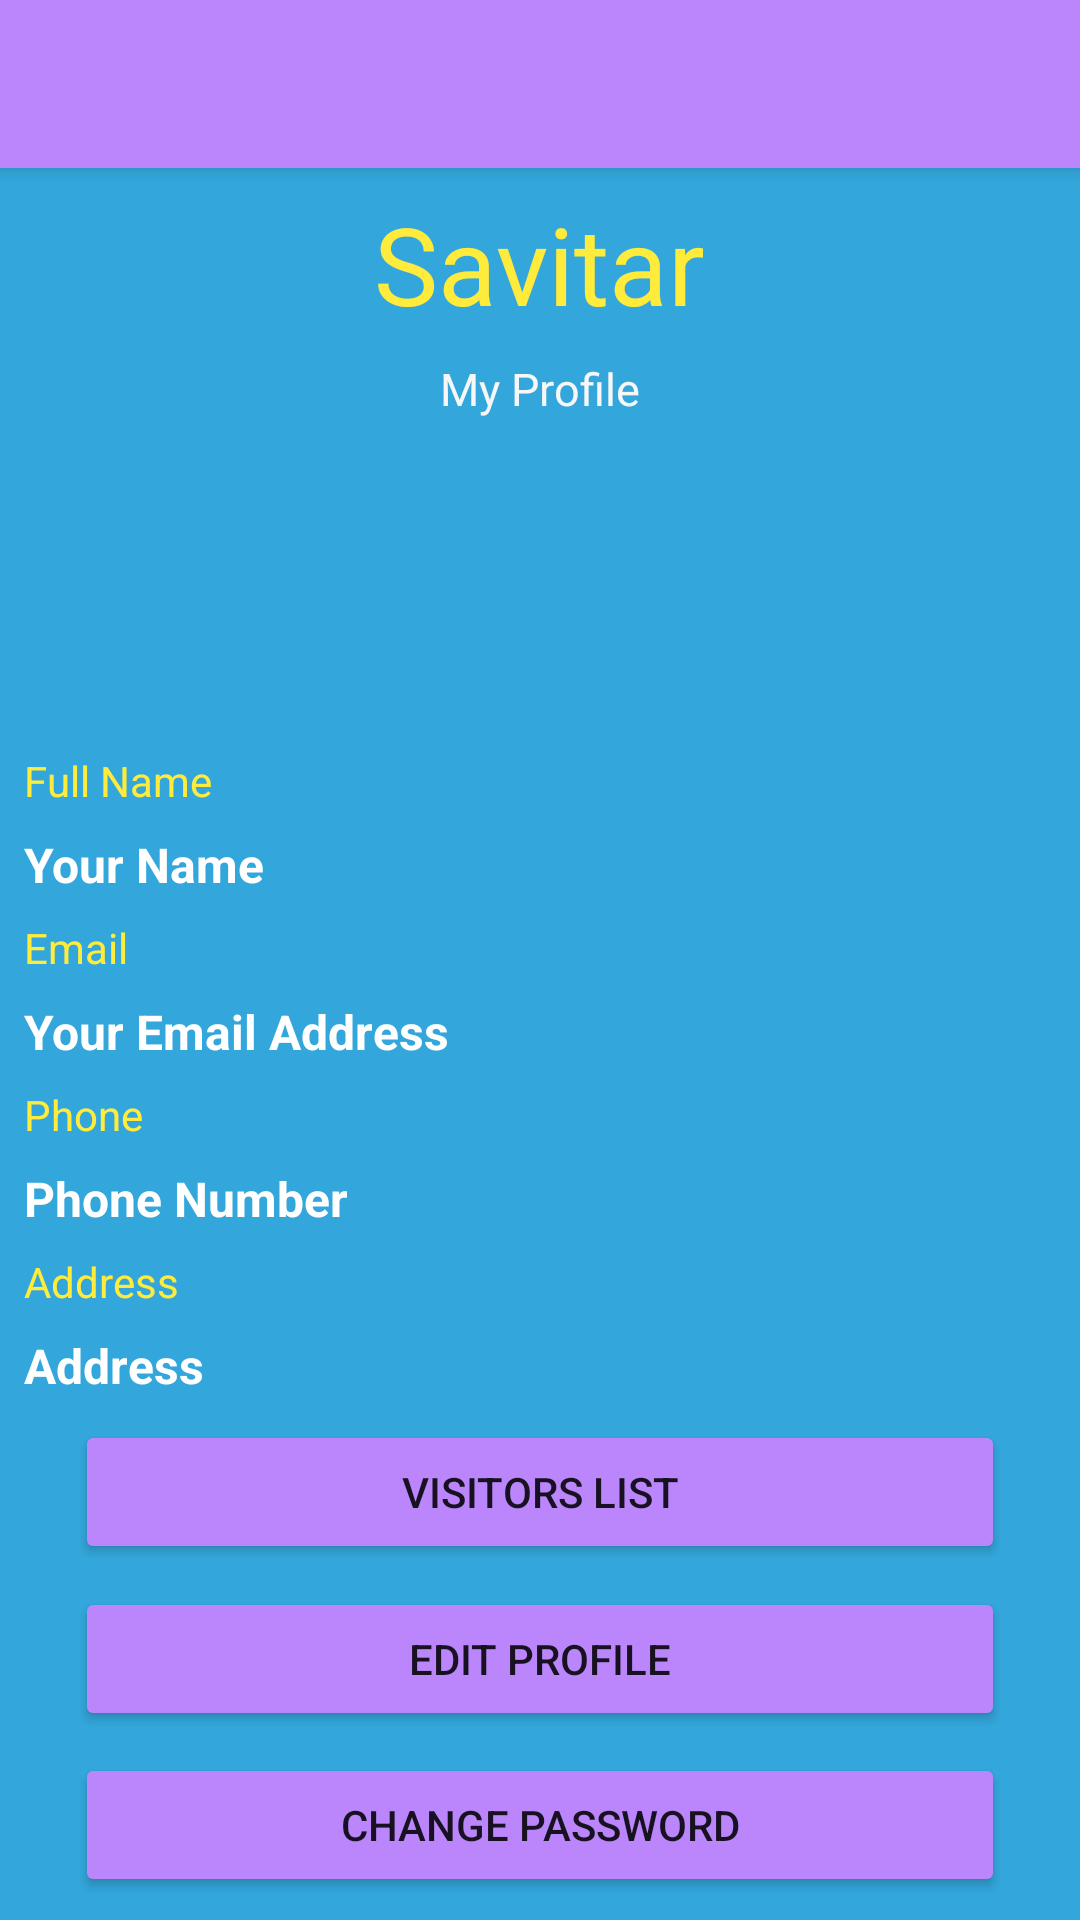

Produce the Android XML layout that renders to this screen, including the resource entries it uses.
<!-- AndroidManifest.xml: application theme Theme.AppCompat.DayNight.NoActionBar -->
<!-- res/layout/activity_guard_profile.xml -->
<?xml version="1.0" encoding="utf-8"?>
<androidx.constraintlayout.widget.ConstraintLayout xmlns:android="http://schemas.android.com/apk/res/android"
    xmlns:app="http://schemas.android.com/apk/res-auto"
    xmlns:tools="http://schemas.android.com/tools"
    android:layout_width="match_parent"
    android:layout_height="match_parent"
    android:background="#33A7DC"
    tools:context=".ProfileActivity">

    <androidx.appcompat.widget.Toolbar
        android:id="@+id/toolbar"
        android:layout_width="match_parent"
        android:layout_height="?attr/actionBarSize"
        android:background="@color/purple_200"
        android:elevation="4dp"
        android:theme="@style/ThemeOverlay.AppCompat.ActionBar"
        app:layout_constraintTop_toTopOf="parent"
        app:popupTheme="@style/ThemeOverlay.AppCompat.Light" />

    <TextView
        android:id="@+id/textView_title"
        android:layout_width="wrap_content"
        android:layout_height="wrap_content"
        android:text="@string/savitar"
        android:textColor="#FFEB3B"
        android:textSize="36dp"
        app:layout_constraintBottom_toTopOf="@+id/textView2"
        app:layout_constraintEnd_toEndOf="parent"
        app:layout_constraintStart_toStartOf="parent"
        app:layout_constraintTop_toBottomOf="@+id/toolbar"
        app:layout_constraintVertical_bias="0.19" />

    <TextView
        android:id="@+id/textView2"
        android:layout_width="wrap_content"
        android:layout_height="wrap_content"
        android:text="@string/Profile"
        android:textColor="#F7F7F8"
        android:textSize="15dp"
        app:layout_constraintEnd_toEndOf="parent"
        app:layout_constraintStart_toStartOf="parent"
        app:layout_constraintTop_toBottomOf="@+id/textView_title"
        app:layout_constraintBottom_toTopOf="@+id/profileImage"/>



    <ImageView
        android:id="@+id/profileImage"
        android:layout_width="0dp"
        android:layout_height="0dp"
        app:layout_constraintWidth_percent=".25"
        app:layout_constraintWidth_default="percent"
        app:layout_constraintHeight_percent=".15"
        app:layout_constraintHeight_default="percent"
        app:layout_constraintEnd_toEndOf="parent"
        app:layout_constraintStart_toStartOf="parent"
        app:layout_constraintTop_toBottomOf="@+id/textView2"
        app:layout_constraintBottom_toTopOf="@+id/textView3"
        app:layout_constraintVertical_bias="0.13999999"
        app:srcCompat="@drawable/ic_baseline_security_24" />

    <TextView
        android:id="@+id/textView3"
        android:layout_width="0dp"
        android:layout_height="wrap_content"
        android:layout_marginStart="8dp"
        android:layout_marginLeft="8dp"
        android:layout_marginEnd="16dp"
        android:layout_marginRight="16dp"
        android:text="Full Name"
        android:textColor="#FFEB3B"
        app:layout_constraintEnd_toEndOf="parent"
        app:layout_constraintStart_toStartOf="parent"
        app:layout_constraintTop_toBottomOf="@+id/profileImage"
        app:layout_constraintBottom_toTopOf="@+id/guardName"/>

    <TextView
        android:id="@+id/guardName"
        android:layout_width="0dp"
        android:layout_height="wrap_content"
        android:layout_marginStart="8dp"
        android:layout_marginLeft="16dp"
        android:layout_marginEnd="16dp"
        android:layout_marginRight="16dp"
        android:text="Your Name"
        android:textColor="#FFFFFF"
        android:textSize="16dp"
        android:textStyle="bold"
        app:layout_constraintEnd_toEndOf="parent"
        app:layout_constraintStart_toStartOf="parent"
        app:layout_constraintTop_toBottomOf="@+id/textView3"
        app:layout_constraintBottom_toTopOf="@+id/textView4"/>

    <TextView
        android:id="@+id/textView4"
        android:layout_width="0dp"
        android:layout_height="wrap_content"
        android:layout_marginStart="8dp"
        android:layout_marginLeft="8dp"
        android:layout_marginEnd="16dp"
        android:layout_marginRight="16dp"
        android:text="Email"
        android:textColor="#FFEB3B"
        app:layout_constraintEnd_toEndOf="parent"
        app:layout_constraintStart_toStartOf="parent"
        app:layout_constraintTop_toBottomOf="@+id/guardName"
        app:layout_constraintBottom_toTopOf="@+id/guardEmailAddress"/>

    <TextView
        android:id="@+id/guardEmailAddress"
        android:layout_width="0dp"
        android:layout_height="wrap_content"
        android:layout_marginStart="8dp"
        android:layout_marginLeft="8dp"
        android:layout_marginEnd="16dp"
        android:layout_marginRight="16dp"
        android:text="Your Email Address"
        android:textColor="#FFFFFF"
        android:textSize="16dp"
        android:textStyle="bold"
        app:layout_constraintEnd_toEndOf="parent"
        app:layout_constraintStart_toStartOf="parent"
        app:layout_constraintTop_toBottomOf="@+id/textView4"
        app:layout_constraintBottom_toTopOf="@id/textView5"/>

    <TextView
        android:id="@+id/textView5"
        android:layout_width="0dp"
        android:layout_height="wrap_content"
        android:layout_marginStart="8dp"
        android:layout_marginLeft="8dp"
        android:layout_marginEnd="16dp"
        android:layout_marginRight="16dp"
        android:text="Phone"
        android:textColor="#FFEB3B"
        app:layout_constraintEnd_toEndOf="parent"
        app:layout_constraintStart_toStartOf="parent"
        app:layout_constraintTop_toBottomOf="@+id/guardEmailAddress"
        app:layout_constraintBottom_toTopOf="@+id/guardPhone"/>

    <TextView
        android:id="@+id/guardPhone"
        android:layout_width="0dp"
        android:layout_height="wrap_content"
        android:layout_marginStart="8dp"
        android:layout_marginLeft="8dp"
        android:layout_marginEnd="16dp"
        android:layout_marginRight="16dp"
        android:text="Phone Number"
        android:textColor="#FFFFFF"
        android:textSize="16dp"
        android:textStyle="bold"
        app:layout_constraintEnd_toEndOf="parent"
        app:layout_constraintStart_toStartOf="parent"
        app:layout_constraintTop_toBottomOf="@+id/textView5"
        app:layout_constraintBottom_toTopOf="@id/textView6"/>

    <TextView
        android:id="@+id/textView6"
        android:layout_width="0dp"
        android:layout_height="wrap_content"
        android:layout_marginStart="8dp"
        android:layout_marginLeft="8dp"
        android:layout_marginEnd="16dp"
        android:layout_marginRight="16dp"
        android:text="Address"
        android:textColor="#FFEB3B"
        app:layout_constraintEnd_toEndOf="parent"
        app:layout_constraintStart_toStartOf="parent"
        app:layout_constraintTop_toBottomOf="@+id/guardPhone"
        app:layout_constraintBottom_toTopOf="@+id/guardAddress"/>


    <TextView
        android:id="@+id/guardAddress"
        android:layout_width="0dp"
        android:layout_height="wrap_content"
        android:layout_marginStart="8dp"
        android:layout_marginLeft="8dp"
        android:layout_marginEnd="16dp"
        android:layout_marginRight="16dp"
        android:text="Address"
        android:textColor="#FFFFFF"
        android:textSize="16dp"
        android:textStyle="bold"
        app:layout_constraintEnd_toEndOf="parent"
        app:layout_constraintStart_toStartOf="parent"
        app:layout_constraintTop_toBottomOf="@+id/textView6"
        app:layout_constraintBottom_toTopOf="@+id/visitorsListBtn"/>

    <Button
        android:id="@+id/visitorsListBtn"
        android:layout_width="0dp"
        android:layout_height="wrap_content"
        android:layout_marginStart="25dp"
        android:layout_marginEnd="25dp"
        android:text="Visitors List"
        app:backgroundTint="@color/purple_200"
        app:layout_constraintBottom_toTopOf="@+id/editProfile"
        app:layout_constraintEnd_toEndOf="parent"
        app:layout_constraintStart_toStartOf="parent"
        app:layout_constraintTop_toBottomOf="@+id/guardAddress"
        app:layout_constraintVertical_bias="0.59000003" />

    <Button
        android:id="@+id/editProfile"
        android:layout_width="0dp"
        android:layout_height="wrap_content"
        android:layout_marginStart="25dp"
        android:layout_marginEnd="25dp"
        android:text="Edit Profile"
        app:backgroundTint="@color/purple_200"
        app:layout_constraintBottom_toTopOf="@+id/changePass"
        app:layout_constraintEnd_toEndOf="parent"
        app:layout_constraintStart_toStartOf="parent"
        app:layout_constraintTop_toBottomOf="@+id/visitorsListBtn"
        app:layout_constraintVertical_bias="0.59000003" />

    <Button
        android:id="@+id/changePass"
        android:layout_width="0dp"
        android:layout_height="wrap_content"
        android:layout_marginStart="25dp"
        android:layout_marginEnd="25dp"
        android:text="Change Password"
        app:backgroundTint="@color/purple_200"
        app:layout_constraintBottom_toBottomOf="parent"
        app:layout_constraintEnd_toEndOf="parent"
        app:layout_constraintStart_toStartOf="parent"
        app:layout_constraintTop_toBottomOf="@+id/editProfile"
        app:layout_constraintVertical_bias="0.59000003" />





</androidx.constraintlayout.widget.ConstraintLayout>
<!-- resources referenced by this layout -->
<resources>
  <string name="Profile">My Profile</string>
  <string name="savitar">Savitar</string>
  <!-- not gathered from this repository: default colours our renderer supplied (Android Studio template values) -->
  <color name="purple_200">#FFBB86FC</color>
</resources>
